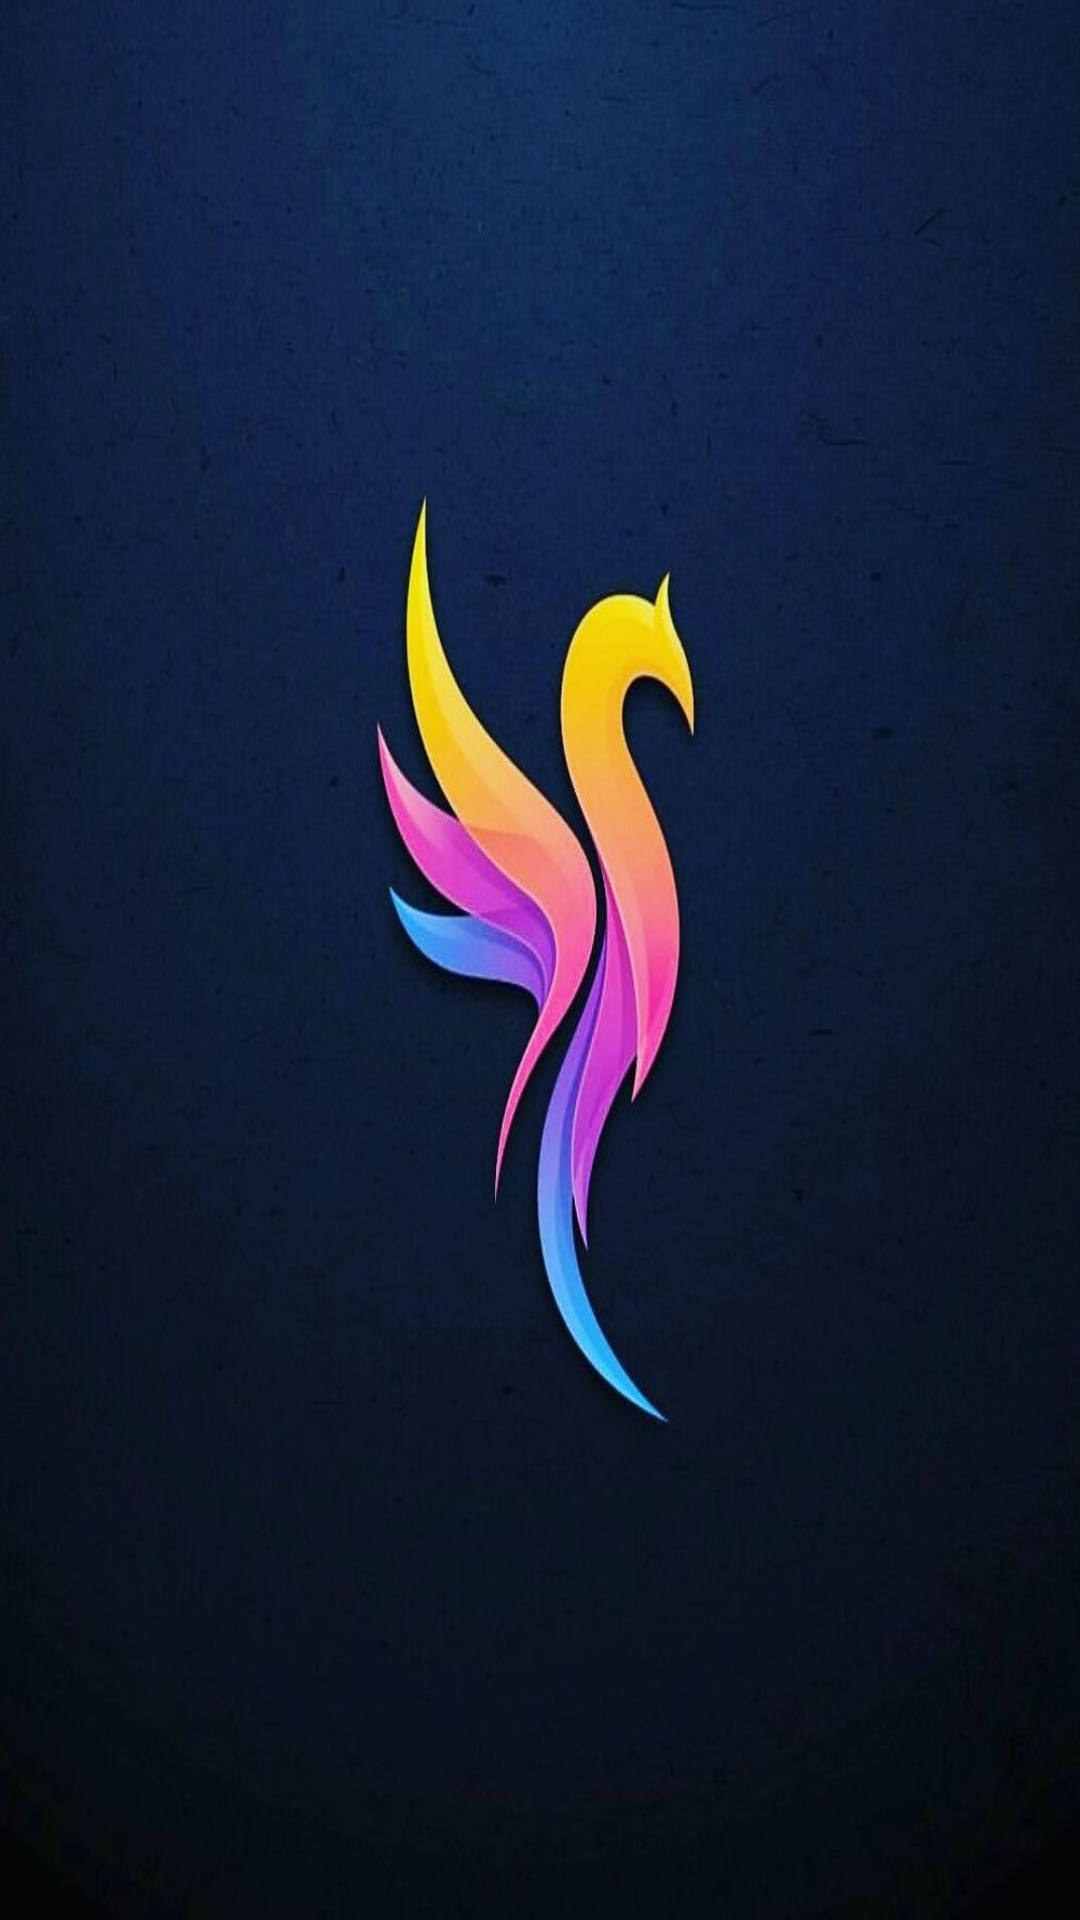

Android layout source for this screen:
<!-- AndroidManifest.xml: application theme Theme.QuizApp -->
<!-- res/layout/activity_splash.xml -->
<?xml version="1.0" encoding="utf-8"?>
<androidx.constraintlayout.widget.ConstraintLayout xmlns:android="http://schemas.android.com/apk/res/android"
    xmlns:app="http://schemas.android.com/apk/res-auto"
    xmlns:tools="http://schemas.android.com/tools"
    android:layout_width="match_parent"
    android:layout_height="match_parent"
    android:background="@drawable/background_quiz"
    tools:context=".Splash">

</androidx.constraintlayout.widget.ConstraintLayout>
<!-- resources referenced by this layout -->
<resources>
  <!-- drawable background_quiz: jpg bitmap (drawable, 134490 bytes) -->
  <style name="Theme.QuizApp" parent="Theme.MaterialComponents.DayNight.NoActionBar">
          
          <item name="colorPrimary">@color/purple_500</item>
          <item name="colorPrimaryVariant">#ffa3</item>
          <item name="colorOnPrimary">@color/white</item>
          
          <item name="colorSecondary">@color/teal_200</item>
          <item name="colorSecondaryVariant">@color/teal_700</item>
          <item name="colorOnSecondary">@color/black</item>
          
          <item name="android:statusBarColor" tools:targetApi="l">?attr/colorPrimaryVariant</item>
          
      </style>
  <!-- not gathered from this repository: default colours our renderer supplied (Android Studio template values) -->
  <color name="purple_500">#FF6200EE</color>
  <color name="teal_200">#FF03DAC5</color>
  <color name="teal_700">#FF018786</color>
  <color name="black">#FF000000</color>
  <color name="white">#FFFFFFFF</color>
</resources>
